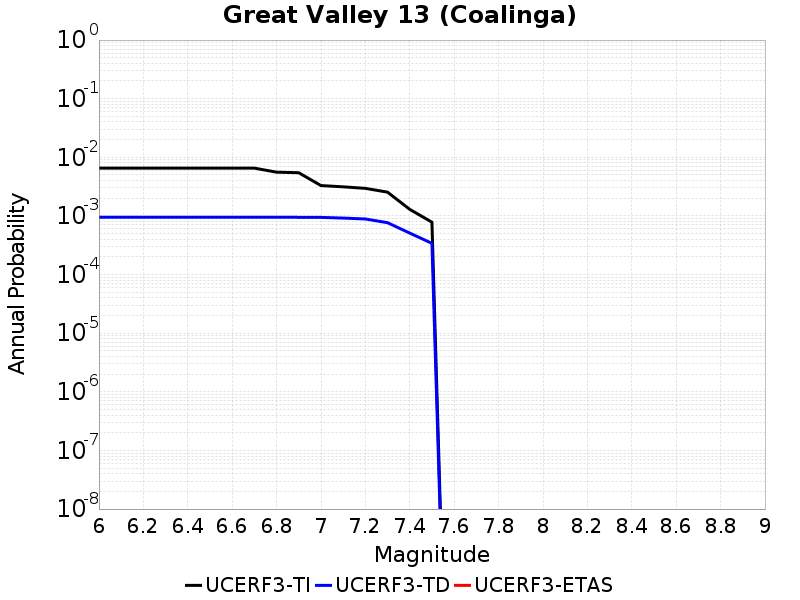

Values plotted in this chart, from the file beside it:
Magnitude, UCERF3-TI Prob, UCERF3-TD Prob, UCERF3-ETAS Prob
6.0, 0.006537, 9.493941E-4, 0.0
6.1, 0.006537, 9.493941E-4, 0.0
6.2, 0.006537, 9.493941E-4, 0.0
6.3, 0.006537, 9.493941E-4, 0.0
6.4, 0.006537, 9.493941E-4, 0.0
6.5, 0.006537, 9.493941E-4, 0.0
6.6, 0.006537, 9.493941E-4, 0.0
6.7, 0.006537, 9.493941E-4, 0.0
6.8, 0.005578, 9.493941E-4, 0.0
6.9, 0.005456, 9.47282E-4, 0.0
7.0, 0.003298, 9.446221E-4, 0.0
7.1, 0.003137, 9.1887405E-4, 0.0
7.2, 0.002955, 8.8763755E-4, 0.0
7.3, 0.002545, 7.665132E-4, 0.0
7.4, 0.001295, 5.1006186E-4, 0.0
7.5, 7.825126E-4, 3.4062008E-4, 0.0
